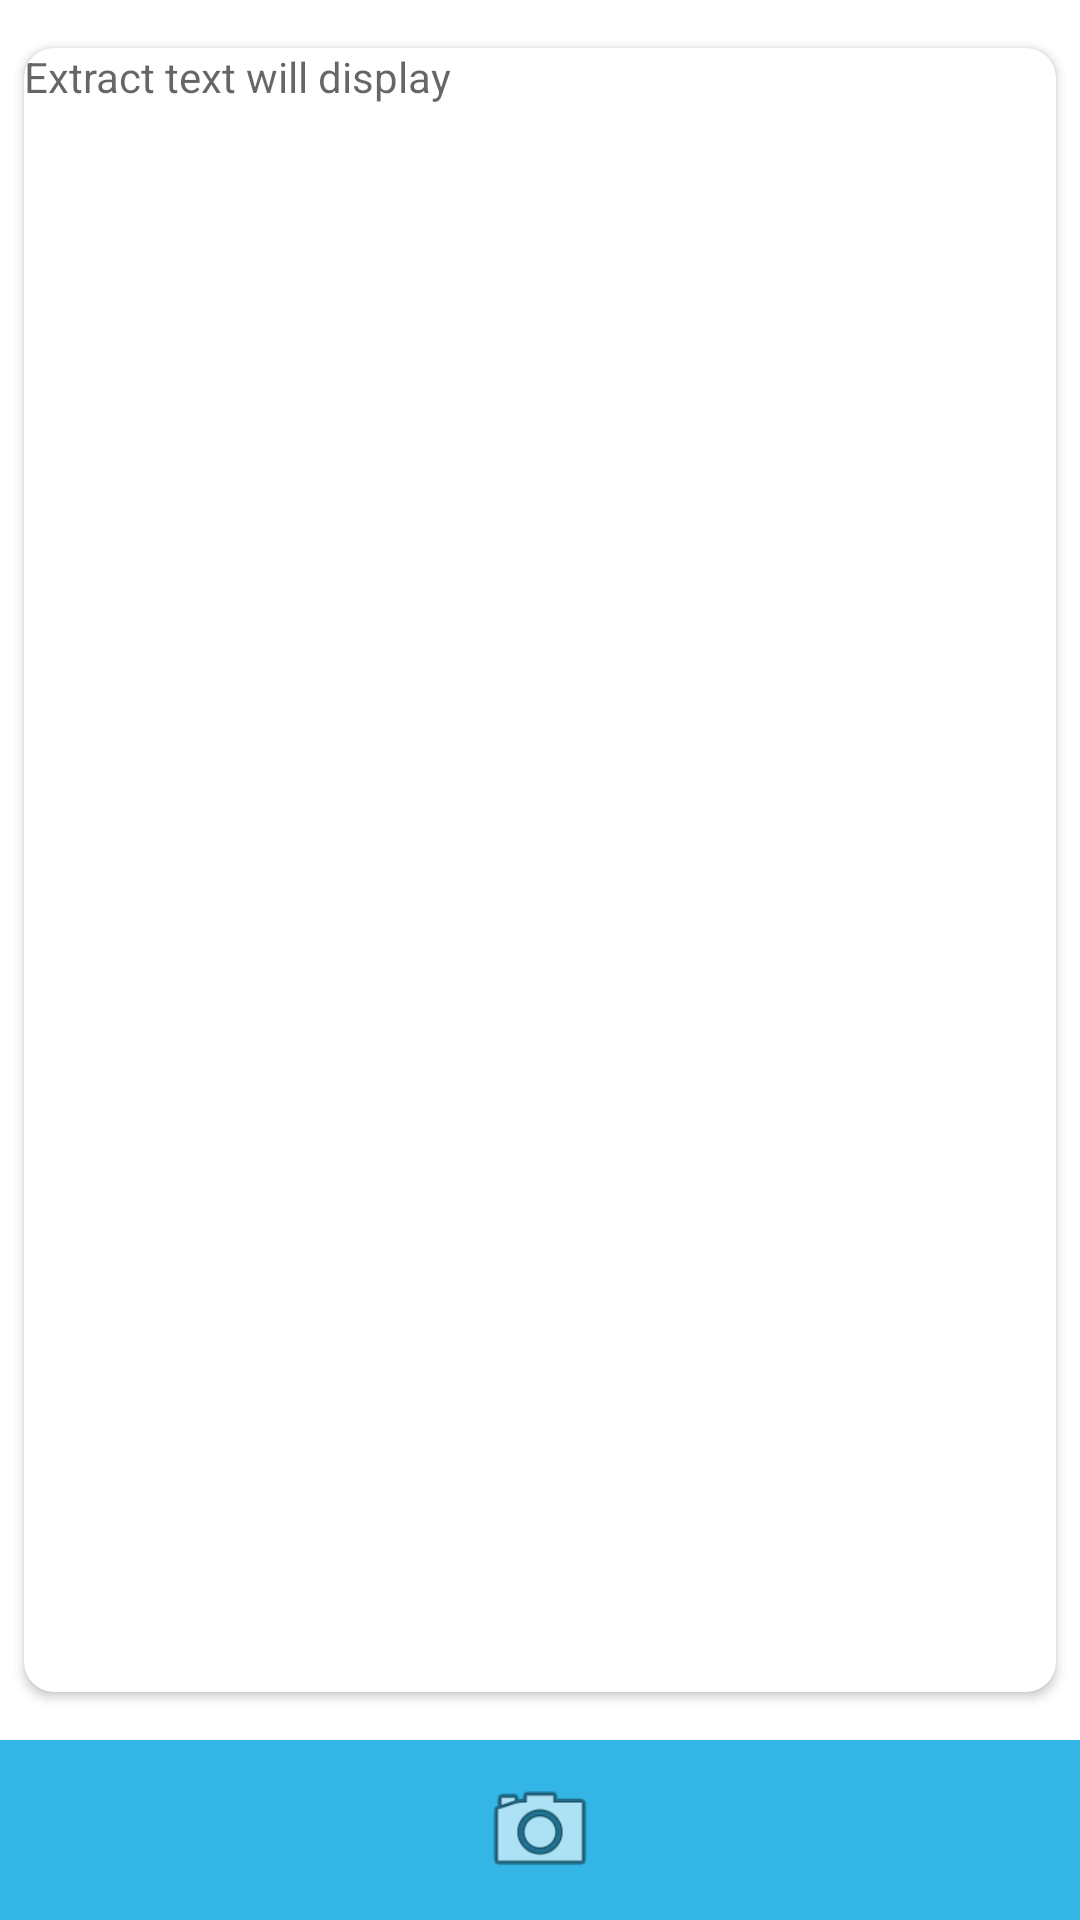

Android layout source for this screen:
<!-- AndroidManifest.xml: application theme Theme.DroidTools -->
<!-- res/layout/activity_image_to_text_tools.xml -->
<?xml version="1.0" encoding="utf-8"?>
<androidx.constraintlayout.widget.ConstraintLayout xmlns:android="http://schemas.android.com/apk/res/android"
    xmlns:app="http://schemas.android.com/apk/res-auto"
    xmlns:tools="http://schemas.android.com/tools"
    android:layout_width="match_parent"
    android:layout_height="match_parent"
    tools:context=".ImageToTextTools.ImageToText">


    <androidx.cardview.widget.CardView
        android:layout_width="0dp"
        android:layout_height="0dp"
        android:layout_marginStart="8dp"
        android:layout_marginTop="16dp"
        android:layout_marginEnd="8dp"
        android:layout_marginBottom="16dp"
        app:cardCornerRadius="10dp"
        app:layout_constraintBottom_toTopOf="@+id/constraintLayout"
        app:layout_constraintEnd_toEndOf="parent"
        app:layout_constraintStart_toStartOf="parent"
        app:layout_constraintTop_toTopOf="parent" >

        <TextView
            android:id="@+id/recgtext"
            android:layout_width="match_parent"
            android:layout_height="wrap_content"
            android:background="@android:color/transparent"
            android:ems="10"
            android:hint="@string/display"
            android:inputType="textMultiLine|textPersonName"
            android:minHeight="48dp"
            tools:ignore="TextViewEdits" />
    </androidx.cardview.widget.CardView>

    <androidx.constraintlayout.widget.ConstraintLayout
        android:id="@+id/constraintLayout"
        android:layout_width="match_parent"
        android:layout_height="60dp"
        android:background="@android:color/holo_blue_light"
        app:layout_constraintBottom_toBottomOf="parent"
        app:layout_constraintEnd_toEndOf="parent">

        <ImageView
            android:id="@+id/imageView"
            android:layout_width="40dp"
            android:layout_height="40dp"
            app:layout_constraintBottom_toBottomOf="parent"
            app:layout_constraintEnd_toEndOf="parent"
            app:layout_constraintStart_toStartOf="parent"
            app:layout_constraintTop_toTopOf="parent"
            app:srcCompat="@android:drawable/ic_menu_camera"
            tools:ignore="ImageContrastCheck"
            android:importantForAccessibility="no" />
    </androidx.constraintlayout.widget.ConstraintLayout>
</androidx.constraintlayout.widget.ConstraintLayout>
<!-- resources referenced by this layout -->
<resources>
  <string name="display">Extract text will display</string>
  <style name="Theme.DroidTools" parent="Theme.MaterialComponents.DayNight.DarkActionBar">
          
          <item name="colorPrimary">@color/black</item>
          <item name="colorPrimaryVariant">@color/purple_700</item>
          <item name="colorOnPrimary">@color/white</item>
          
          <item name="colorSecondary">@color/teal_200</item>
          <item name="colorSecondaryVariant">@color/teal_700</item>
          <item name="colorOnSecondary">@color/black</item>
          <item name="android:windowLightStatusBar">true</item>
          
          <item name="android:statusBarColor">?attr/colorPrimaryVariant</item>
          
      </style>
  <color name="black">#FF000000</color>
  <color name="purple_700">#FF3700B3</color>
  <color name="white">#FFFFFFFF</color>
  <color name="teal_200">#FF03DAC5</color>
  <color name="teal_700">#FF018786</color>
</resources>
